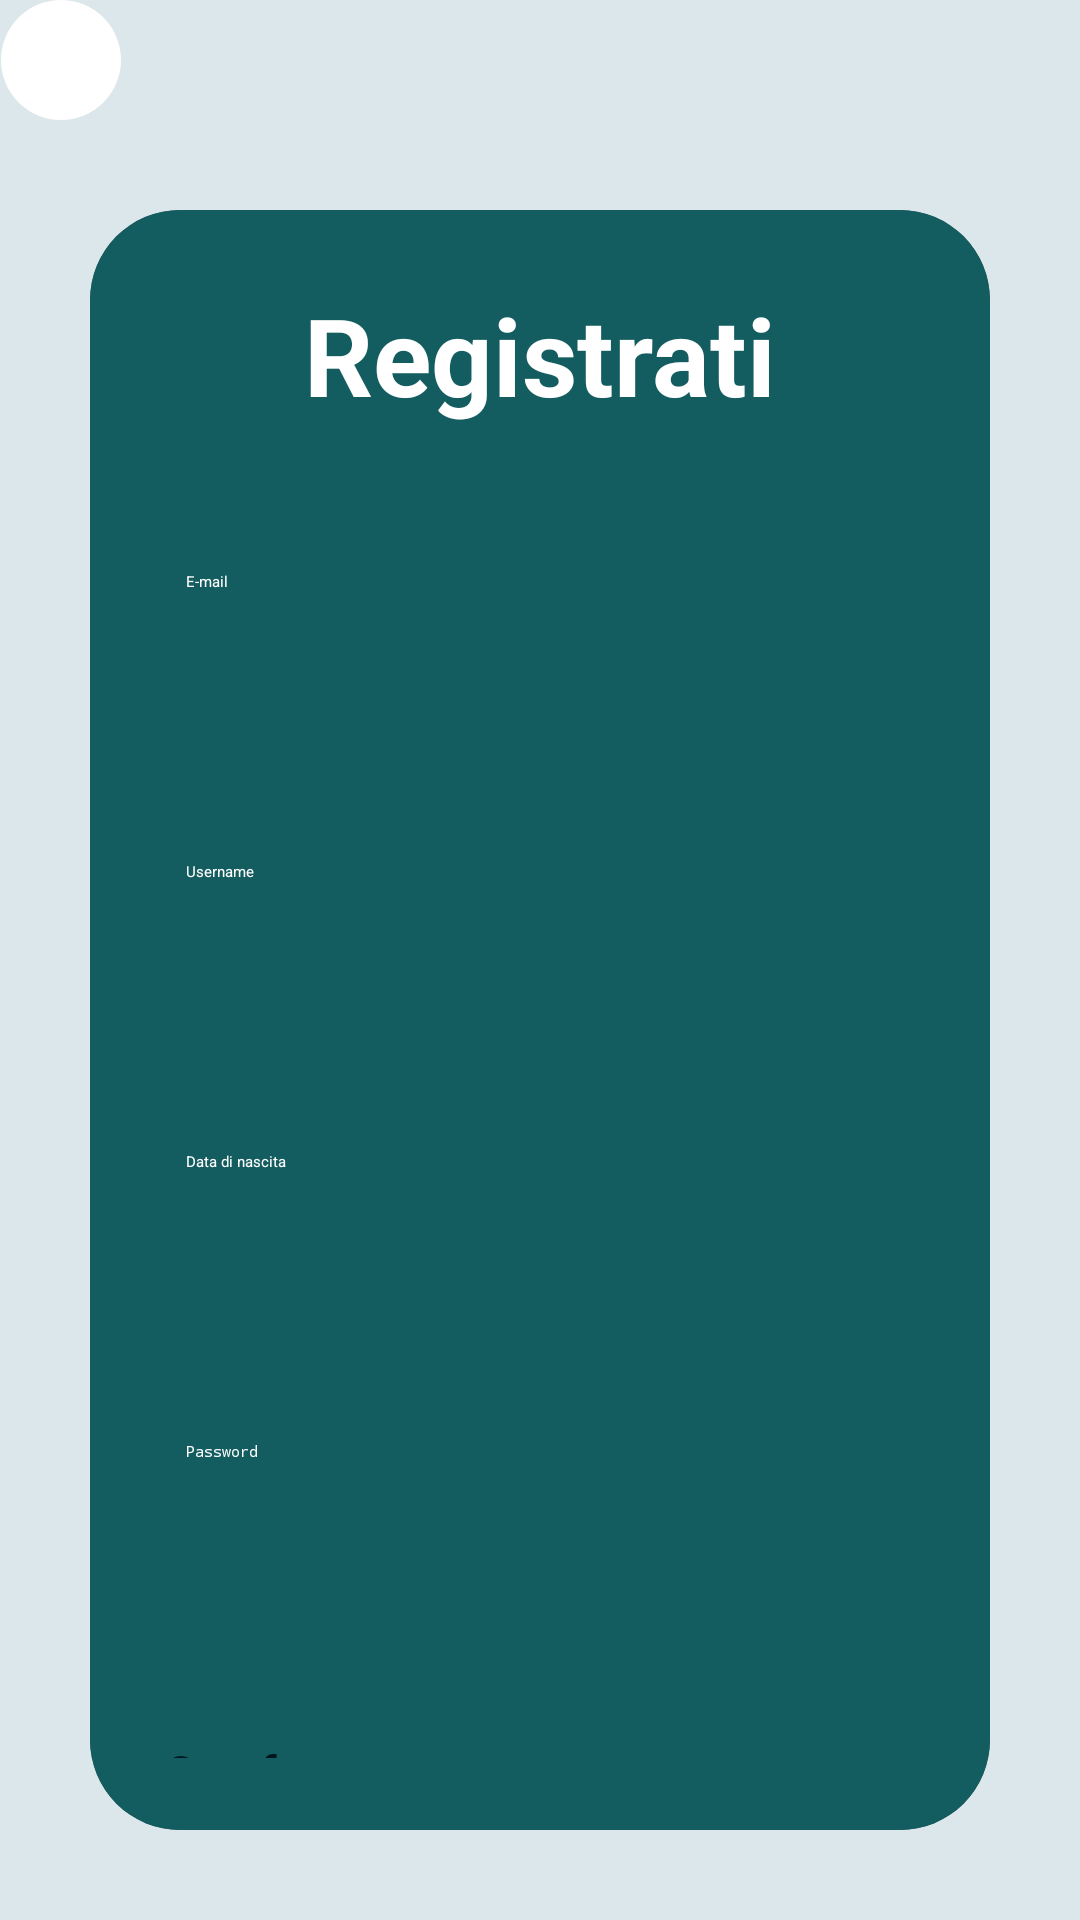

Android layout source for this screen:
<!-- AndroidManifest.xml: application theme Theme.Hearmony -->
<!-- res/layout/activity_register.xml -->
<?xml version="1.0" encoding="utf-8"?>
<LinearLayout xmlns:android="http://schemas.android.com/apk/res/android"
    xmlns:app="http://schemas.android.com/apk/res-auto"
    xmlns:tools="http://schemas.android.com/tools"
    android:layout_width="match_parent"
    android:layout_height="match_parent"
    android:background="@color/bg"
    android:gravity="center"
    android:orientation="vertical"
    tools:context=".LoginActivity">

    <ImageButton
        android:id="@+id/back_arrow_login"
        android:layout_width="40sp"
        android:layout_height="40sp"
        android:layout_marginStart="-160sp"
        android:background="@drawable/arrow_bg"
        android:padding="10sp"
        android:scaleType="fitXY"
        android:src="@drawable/backarrow" />

    <androidx.cardview.widget.CardView
        android:layout_width="match_parent"
        android:layout_height="wrap_content"
        android:layout_margin="30dp"
        app:cardCornerRadius="30dp"
        app:cardElevation="20dp">

        <LinearLayout
            android:layout_width="match_parent"
            android:layout_height="wrap_content"
            android:layout_gravity="center_horizontal"
            android:background="@color/blu_dettagli"
            android:orientation="vertical"
            android:padding="24dp">

            <TextView
                android:id="@+id/register_text"
                android:layout_width="match_parent"
                android:layout_height="wrap_content"
                android:text="Registrati"
                android:textAlignment="center"
                android:textColor="@color/white"
                android:textSize="36sp"
                android:textStyle="bold" />

            <EditText
                android:id="@+id/register_email"
                android:layout_width="match_parent"
                android:layout_height="50dp"
                android:layout_marginTop="40dp"
                android:hint="E-mail"
                android:padding="8dp"
                android:textColor="@color/white"
                android:textColorHighlight="@color/cardview_dark_background"
                android:textColorHint="@color/white" />

            <TextView
                android:id="@+id/error_email"
                android:layout_width="match_parent"
                android:layout_height="wrap_content"
                android:layout_gravity="center_horizontal"
                android:layout_marginTop="5dp"
                android:background="@color/red"
                android:gravity="center_horizontal"
                android:textColor="@color/white"
                android:textSize="16sp"
                android:visibility="invisible" />

            <EditText
                android:id="@+id/register_user"
                android:layout_width="match_parent"
                android:layout_height="50dp"
                android:layout_marginTop="20dp"
                android:hint="Username"
                android:padding="8dp"
                android:textColor="@color/white"
                android:textColorHighlight="@color/cardview_dark_background"
                android:textColorHint="@color/white" />

            <TextView
                android:id="@+id/error_username"
                android:layout_width="match_parent"
                android:layout_height="wrap_content"
                android:layout_gravity="center_horizontal"
                android:layout_marginTop="5dp"
                android:background="@color/red"
                android:gravity="center_horizontal"
                android:textColor="@color/white"
                android:textSize="16sp"
                android:visibility="invisible" />

            <EditText
                android:id="@+id/register_dataN"
                android:layout_width="match_parent"
                android:layout_height="50dp"
                android:layout_marginTop="20dp"
                android:hint="Data di nascita"
                android:padding="8dp"
                android:textColor="@color/white"
                android:textColorHighlight="@color/cardview_dark_background"
                android:textColorHint="@color/white" />

            <TextView
                android:id="@+id/error_dataN"
                android:layout_width="match_parent"
                android:layout_height="wrap_content"
                android:layout_gravity="center_horizontal"
                android:layout_marginTop="5dp"
                android:background="@color/red"
                android:gravity="center_horizontal"
                android:textColor="@color/white"
                android:textSize="16sp"
                android:visibility="invisible" />

            <EditText
                android:id="@+id/register_pass"
                android:layout_width="match_parent"
                android:layout_height="50dp"
                android:layout_marginTop="20dp"
                android:hint="Password"
                android:inputType="textPassword"
                android:padding="8dp"
                android:textColor="@color/white"
                android:textColorHighlight="@color/cardview_dark_background"
                android:textColorHint="@color/white" />

            <TextView
                android:id="@+id/error_pass"
                android:layout_width="match_parent"
                android:layout_height="wrap_content"
                android:layout_gravity="center_horizontal"
                android:layout_marginTop="5dp"
                android:background="@color/red"
                android:gravity="center_horizontal"
                android:textColor="@color/white"
                android:textSize="16sp"
                android:visibility="invisible" />

            <Button
                android:id="@+id/register_button"
                android:layout_width="match_parent"
                android:layout_height="60dp"
                android:layout_marginTop="30dp"
                android:backgroundTint="@color/bg"
                android:text="Conferma"
                android:textColor="@color/blu_scuro"
                android:textSize="18sp"
                app:cornerRadius="20dp" />
        </LinearLayout>
    </androidx.cardview.widget.CardView>
</LinearLayout>
<!-- resources referenced by this layout -->
<resources>
  <color name="bg">#DCE7EB</color>
  <color name="blu_dettagli">#135C5F</color>
  <color name="blu_scuro">#01161E</color>
  <color name="red">#ff0000</color>
  <color name="white">#FFFFFFFF</color>
  <!-- drawable arrow_bg (drawable) -->
  <?xml version="1.0" encoding="UTF-8"?>
  
  <shape xmlns:android="http://schemas.android.com/apk/res/android" android:id="@+id/listview_background_shape">
      <solid android:color="@color/white"/>
      <corners android:radius="40sp"/>
  </shape>
  <style name="Theme.Hearmony" parent="Theme.MaterialComponents.DayNight.NoActionBar">
          
          <item name="colorPrimary">@color/blu_dettagli</item>
          <item name="colorPrimaryVariant">@color/purple_700</item>
          <item name="colorOnPrimary">@color/white</item>
          
          <item name="colorSecondary">@color/teal_200</item>
          <item name="colorSecondaryVariant">@color/teal_700</item>
          <item name="colorOnSecondary">@color/black</item>
          
          <item name="android:statusBarColor">@color/blu_dettagli</item>
          
      </style>
  <color name="purple_700">#FF3700B3</color>
  <color name="teal_200">#FF03DAC5</color>
  <color name="teal_700">#FF018786</color>
  <color name="black">#FF000000</color>
</resources>
